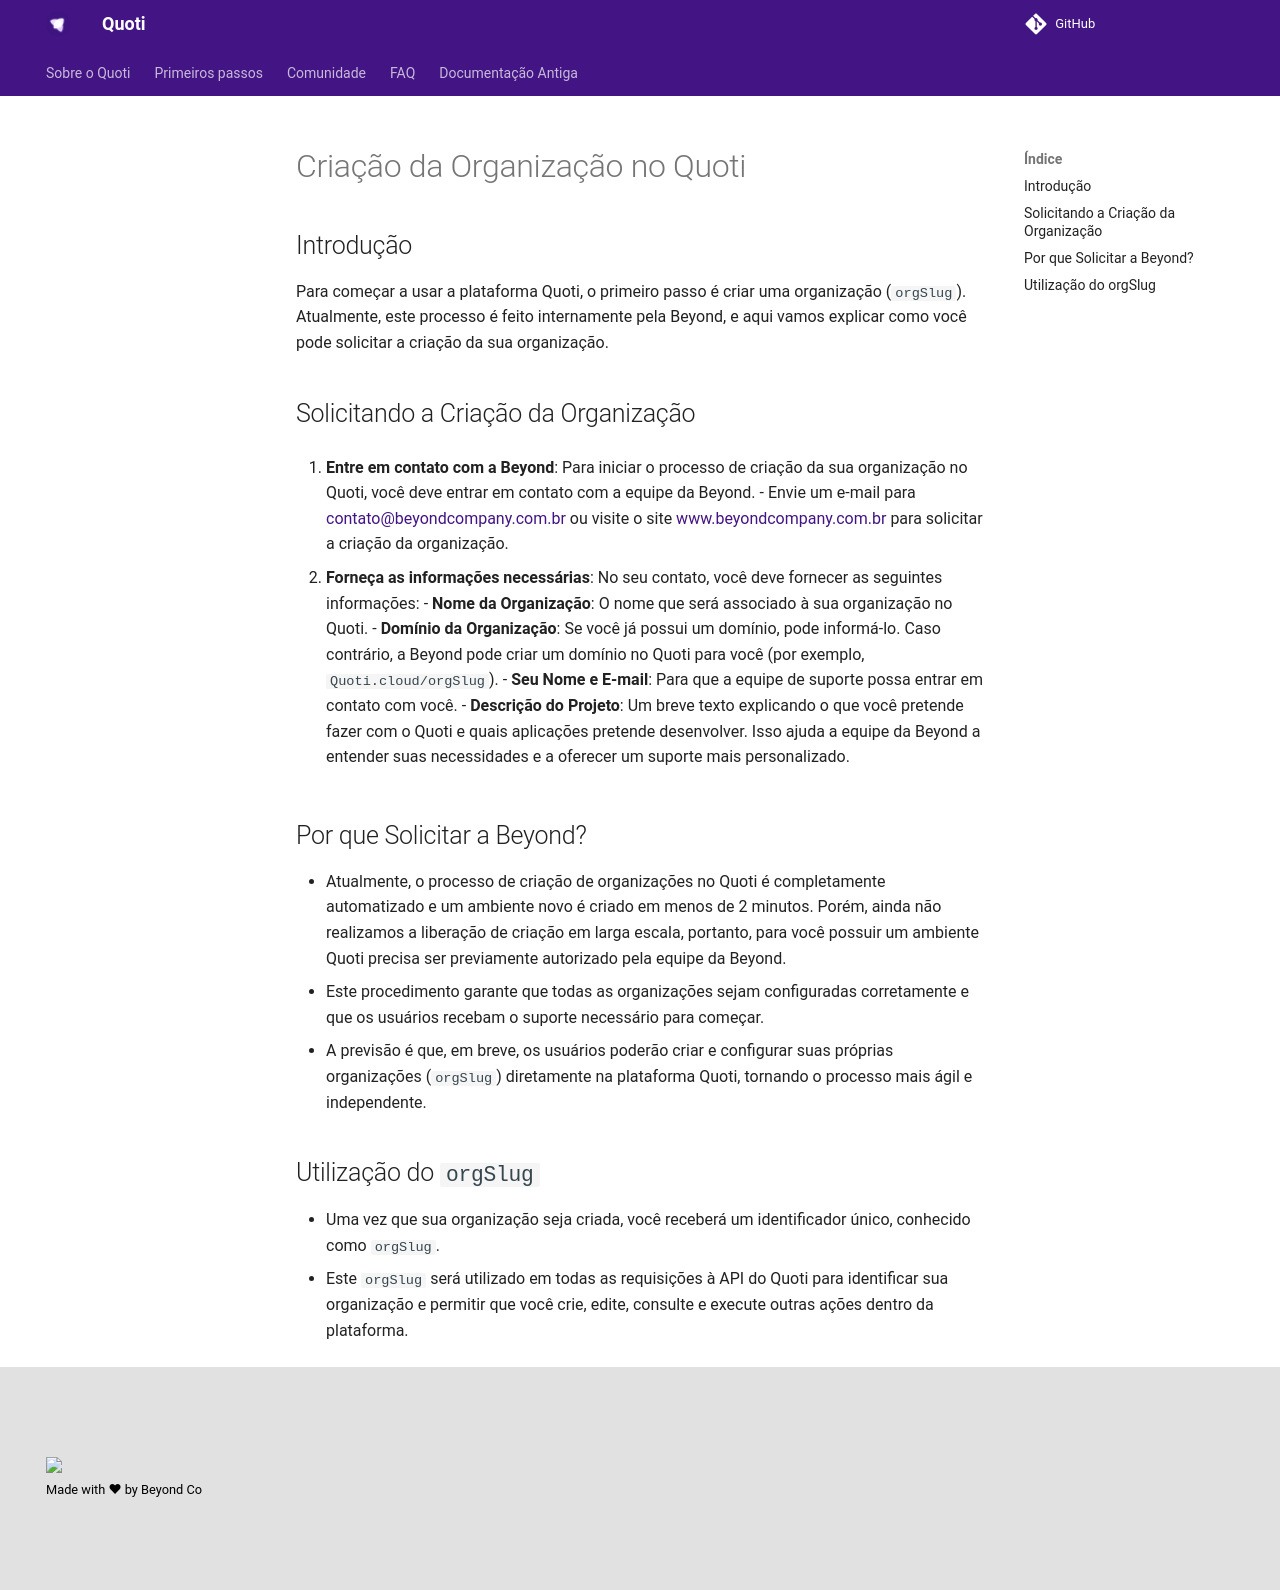

repository: byndcloud/quoti-docs · page: into/step-1/index.html · generator: mkdocs

# Criação da Organização no Quoti

## Introdução
Para começar a usar a plataforma Quoti, o primeiro passo é criar uma organização (`orgSlug`). Atualmente, este processo é feito internamente pela Beyond, e aqui vamos explicar como você pode solicitar a criação da sua organização.

## Solicitando a Criação da Organização
1. **Entre em contato com a Beyond**: Para iniciar o processo de criação da sua organização no Quoti, você deve entrar em contato com a equipe da Beyond.
    - Envie um e-mail para [contato@beyondcompany.com.br](mailto:contato@beyondcompany.com.br) ou visite o site [www.beyondcompany.com.br](http://www.beyondcompany.com.br) para solicitar a criação da organização.

2. **Forneça as informações necessárias**: No seu contato, você deve fornecer as seguintes informações:
    - **Nome da Organização**: O nome que será associado à sua organização no Quoti.
    - **Domínio da Organização**: Se você já possui um domínio, pode informá-lo. Caso contrário, a Beyond pode criar um domínio no Quoti para você (por exemplo, `Quoti.cloud/orgSlug`).
    - **Seu Nome e E-mail**: Para que a equipe de suporte possa entrar em contato com você.
    - **Descrição do Projeto**: Um breve texto explicando o que você pretende fazer com o Quoti e quais aplicações pretende desenvolver. Isso ajuda a equipe da Beyond a entender suas necessidades e a oferecer um suporte mais personalizado.

## Por que Solicitar a Beyond?
- Atualmente, o processo de criação de organizações no Quoti é completamente automatizado e um ambiente novo é criado em menos de 2 minutos. Porém, ainda não realizamos a liberação de criação em larga escala, portanto, para você possuir um ambiente Quoti precisa ser previamente autorizado pela equipe da Beyond.
- Este procedimento garante que todas as organizações sejam configuradas corretamente e que os usuários recebam o suporte necessário para começar.
- A previsão é que, em breve, os usuários poderão criar e configurar suas próprias organizações (`orgSlug`) diretamente na plataforma Quoti, tornando o processo mais ágil e independente.

## Utilização do `orgSlug`
- Uma vez que sua organização seja criada, você receberá um identificador único, conhecido como `orgSlug`.
- Este `orgSlug` será utilizado em todas as requisições à API do Quoti para identificar sua organização e permitir que você crie, edite, consulte e execute outras ações dentro da plataforma.
